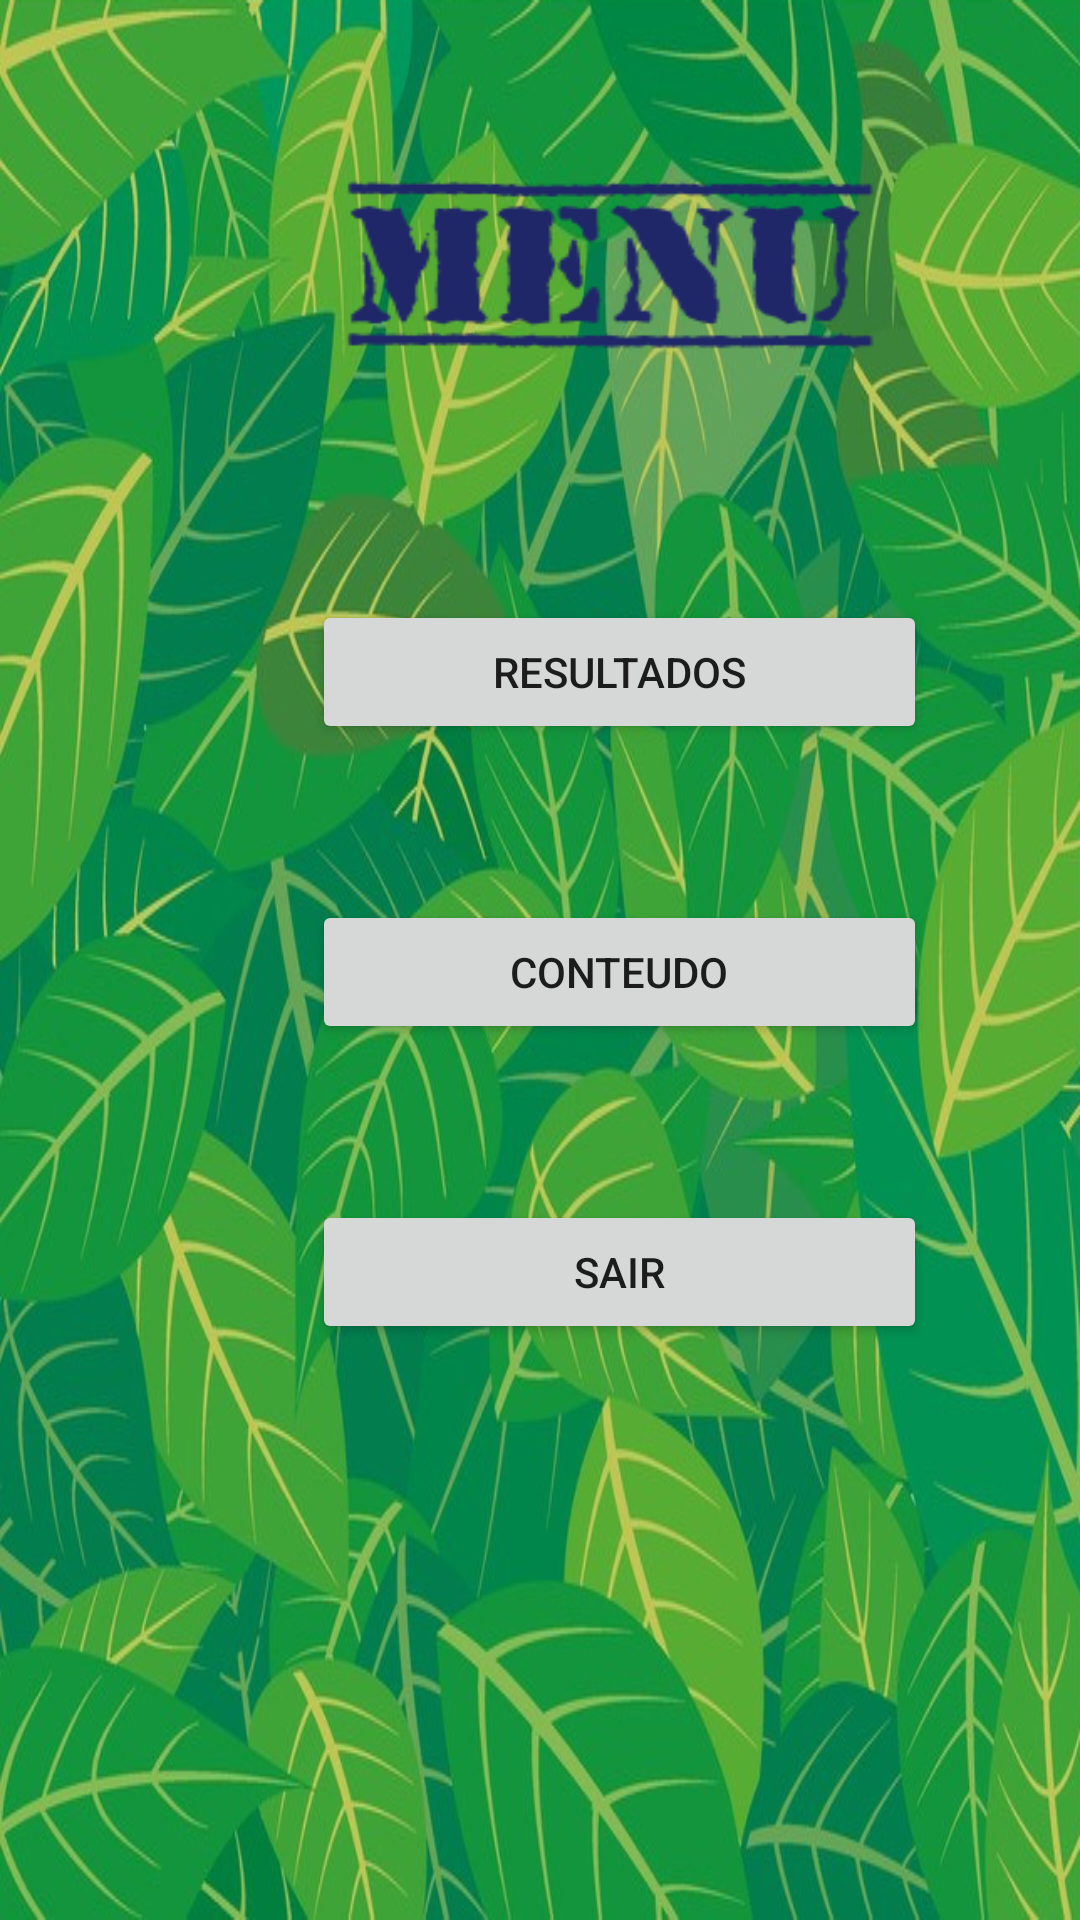

Produce the Android XML layout that renders to this screen, including the resource entries it uses.
<!-- AndroidManifest.xml: application theme AppTheme -->
<!-- res/layout/activity_menu_admin.xml -->
<?xml version="1.0" encoding="utf-8"?>
<RelativeLayout xmlns:android="http://schemas.android.com/apk/res/android"
    xmlns:app="http://schemas.android.com/apk/res-auto"
    xmlns:tools="http://schemas.android.com/tools"
    android:layout_width="match_parent"
    android:layout_height="match_parent"
    android:background="@drawable/planofolhas"
    tools:context=".Activities.MainActivity">

    <ImageView
        android:id="@+id/titulo_id"
        android:layout_width="200dp"
        android:layout_height="70dp"
        android:layout_marginStart="104dp"
        android:layout_marginLeft="100dp"
        android:layout_marginTop="50dp"
        android:layout_marginEnd="8dp"
        android:layout_marginRight="100dp"
        android:background="@drawable/menu"
        />



    <Button
        android:id="@+id/acao_tabela_id"
        android:layout_width="205dp"
        android:layout_height="wrap_content"
        android:layout_marginStart="104dp"
        android:layout_marginLeft="100dp"
        android:layout_marginTop="200dp"
        android:layout_weight="1"
        android:text="resultados" />

    <Button
        android:id="@+id/acao_informacao_id"
        android:layout_width="205dp"
        android:layout_height="wrap_content"
        android:layout_marginStart="104dp"
        android:layout_marginLeft="100dp"
        android:layout_marginTop="300dp"
        android:layout_weight="1"
        android:text="Conteudo" />
    <Button
        android:id="@+id/acao_sair_id"
        android:layout_width="205dp"
        android:layout_height="wrap_content"
        android:layout_marginStart="104dp"
        android:layout_marginLeft="100dp"
        android:layout_marginTop="400dp"
        android:layout_weight="1"
        android:text="Sair" />


</RelativeLayout>
<!-- resources referenced by this layout -->
<resources>
  <!-- drawable menu: png bitmap (drawable-anydpi, 2809 bytes) -->
  <!-- drawable planofolhas: jpg bitmap (drawable, 152240 bytes) -->
  <style name="AppTheme" parent="Theme.AppCompat.Light.NoActionBar">
          
             <item name="colorPrimary">@color/colorPrimary</item>
             <item name="colorPrimaryDark">@color/colorPrimaryDark</item>
             <item name="colorAccent">@color/colorAccent</item>
      </style>
  <color name="colorPrimary">#76FF03</color>
  <color name="colorPrimaryDark">#32CB00</color>
  <color name="colorAccent">#B0FF57</color>
</resources>
